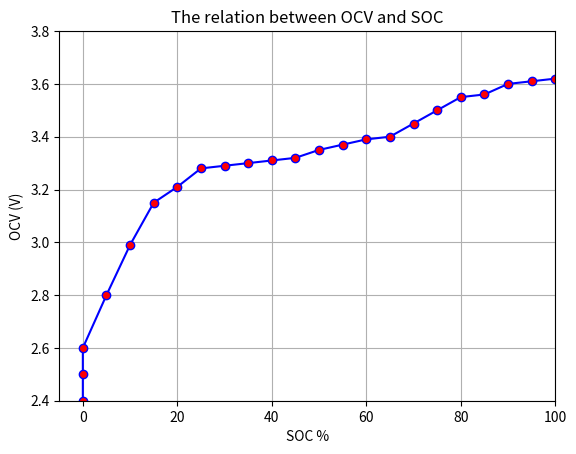

Generate this figure with matplotlib:
import matplotlib.pyplot as plt
import numpy

def OCV_SOC_plot():

    # SOC axis values
    SOC = [0.00,0.00,0.00,5.00,10.00,15.00,20.00,25.00,30.00,35.00,40.00,45.00,50.00,55.00,60.00,65.00,70.00,75.00,80.00,85.00,90.00,95.00,100.00]
    # corresponding OCV axis values
    OCV = [2.4,2.5,2.6,2.8,2.99,3.15,3.21,3.28,3.29,3.3,3.31,3.32,3.35,3.37,3.39,3.4,3.45,3.5,3.55,3.56,3.6,3.61,3.62]
    global fig
    fig, curve = plt.subplots()
    curve.plot(SOC, OCV, color="blue", marker='o', markerfacecolor='red')
    curve.set(xlabel='SOC %', ylabel='OCV (V)',title='The relation between OCV and SOC')
    ymin = 2.4
    xmin = -5.0

    voltage= 3.57
    #socIntial= numpy.exp(numpy.interp([voltage], y[::-1], numpy.log(x[::-1])))
    socIntial =float("{:.2f}".format(numpy.interp(voltage, OCV[::1], SOC[::1])))
    print(socIntial)
    # for xi, yi in [(socIntial, y1), (x2, y2)]:
    #     ax.hlines(yi, xmin, xi, color='r')
    #     ax.vlines(xi, ymin, yi, color='r')
    #     print(f'x-value corresponding to y={10}: {xi:.3f}')
    curve.set_ylim(ymin, 3.8)
    curve.set_xlim(xmin, 100.00)
    #curve.set_xscale('log')
    curve.grid(True)
    plt.show()
OCV_SOC_plot()